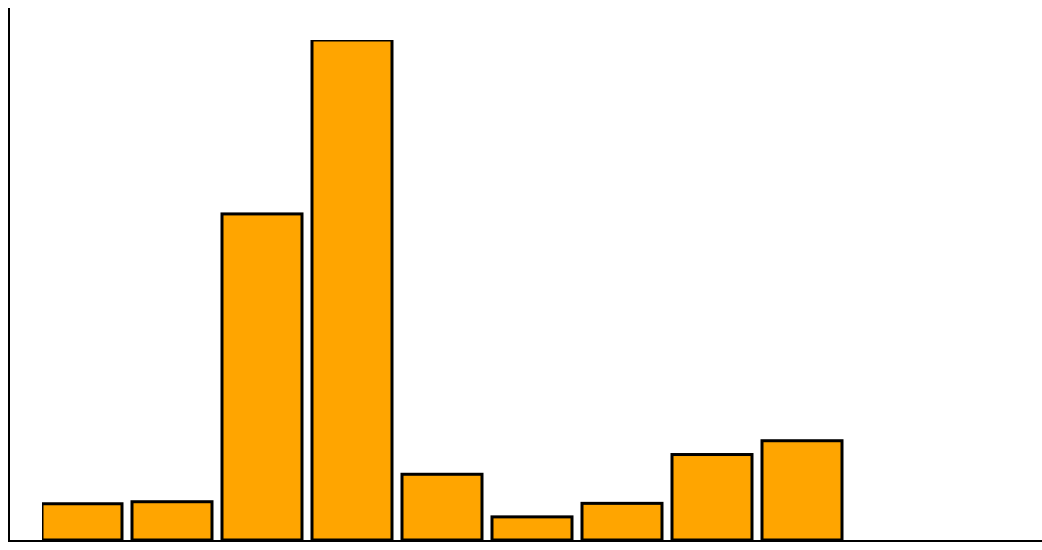
D3 v4 page, settled after 480 driven frames (8 s of simulated time); the page loaded 1 data file(s).



        d3.json("androiddata.json", data => dataViz(data))

        function dataViz(incomingData) {


            const maxMarketshare = d3.max(incomingData, d => parseFloat(d.marketshare))
            console.log("Max marketshare:", maxMarketshare);

            var yScale1 = d3.scaleLinear().domain([0, maxMarketshare]).range([0, 500]);
            d3.select("#svg1")
                .selectAll("rect")
                .data(incomingData)
                .enter()
                .append("rect")
                .attr("width", 80)
                .attr("x", (d, i) => {
                    return i * 90;
                })
                .attr('y', d => 500 - yScale1(d.marketshare))
                .attr("height", d => yScale1(d.marketshare))
                .style("fill", "orange")
                .style("stroke", "black")
                .style("stroke-width", "3")






        }


    

### data: androiddata.json
[
 {
  "system": "7.0 Nougat",
  "marketshare": 2.68
 },
 {
  "system": "6.0 Marshmallow",
  "marketshare": 2.83
 },
 {
  "system": "10",
  "marketshare": 24.11
 },
 {
  "system": "11",
  "marketshare": 36.97
 },
 {
  "system": "5.0 Lollipop",
  "marketshare": 4.86
 },
 {
  "system": "7.1 Nougat",
  "marketshare": 1.71
 },
 {
  "system": "8.0 Oreo",
  "marketshare": 2.71
 },
 {
  "system": "8.1 Oreo",
  "marketshare": 6.32
 },
 "... 1 more items"
]